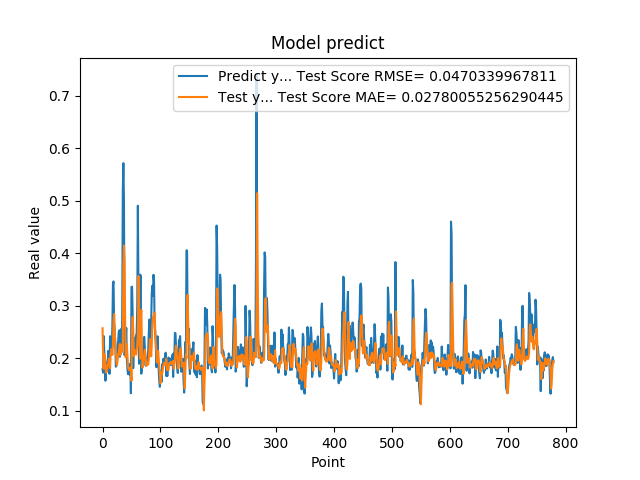

The data file committed next to this chart (first rows):
1.794345527887344915e-01, 2.574514770690456422e-01
1.727855503559112549e-01, 2.050916717190133520e-01
2.426082938909530362e-01, 1.801756963924247557e-01
2.097309380769729614e-01, 2.081980973126005829e-01
1.825350672006607333e-01, 2.069207193594408134e-01
1.575669944286346436e-01, 1.890483607107605324e-01
1.770704984664916992e-01, 1.728154713414168375e-01
1.755136996507644376e-01, 1.739755008807266634e-01
1.939594447612762451e-01, 1.800310606677415493e-01
1.943469941616058627e-01, 1.862685235133206552e-01
2.144328951835632602e-01, 1.909519040854625593e-01
1.937792897224426547e-01, 1.995492156286858554e-01
1.706998199224472046e-01, 1.947475650432985983e-01
2.422726899385452548e-01, 1.812555752964488676e-01
2.336400598287582397e-01, 2.076040105236188482e-01
2.297928631305694580e-01, 2.171335950932881953e-01
2.152034044265747070e-01, 2.138665871365264814e-01
2.623189091682434082e-01, 2.068236273000412240e-01
3.426670730113983154e-01, 2.254852788456487012e-01
3.465315699577331543e-01, 2.720331009130859679e-01
2.670845985412597656e-01, 2.846450978896220563e-01
2.535850703716278076e-01, 2.515813429622362762e-01
2.274277955293655396e-01, 2.303608678325791415e-01
1.842167228460311612e-01, 2.165639616361223208e-01
1.896838992834091187e-01, 1.930360121892991943e-01
2.130100131034850797e-01, 1.868221621257627196e-01
2.186074256896972379e-01, 1.979149928425153471e-01
2.313981950283050537e-01, 2.051189305675732710e-01
2.503419816493988037e-01, 2.118067269019159593e-01
2.535111904144287109e-01, 2.226302108839008087e-01
2.031902372837066650e-01, 2.273524385907697842e-01
2.327843457460403442e-01, 2.063078227142016163e-01
2.558321058750153143e-01, 2.095316354754560573e-01
2.179704755544662476e-01, 2.253808854925205829e-01
2.751700878143310547e-01, 2.129841441909304245e-01
5.200669765472412109e-01, 2.321622596830100749e-01
5.718095898628234863e-01, 3.746286716333047107e-01
5.010549426078796387e-01, 4.150753182562879062e-01
2.063424885272980291e-01, 3.886450255550677468e-01
2.145204693078995029e-01, 2.751555129171537328e-01
2.337387651205062866e-01, 2.020438961109295162e-01
2.580747008323668878e-01, 2.120963199781871200e-01
1.991674900054931918e-01, 2.265752933648743361e-01
1.796395033597946167e-01, 2.055607051681913877e-01
1.698227077722549438e-01, 1.859499988124271586e-01
1.740261465311050415e-01, 1.795039881650007940e-01
1.826220005750656128e-01, 1.775447833245432927e-01
1.689846664667129517e-01, 1.812063873719708673e-01
1.901344954967498502e-01, 1.793410516995811999e-01
1.337733566761016846e-01, 1.828191382434680989e-01
3.362798094749451239e-01, 1.574025974625986035e-01
3.365317881107330322e-01, 2.585983027281670288e-01
2.839955985546112061e-01, 2.790805662802355314e-01
1.813106983900070468e-01, 2.563332200155729601e-01
2.399948686361312866e-01, 2.041921945730417742e-01
2.299271076917648871e-01, 2.086207353144788057e-01
2.266699969768523892e-01, 2.150968661553583627e-01
2.176461517810821256e-01, 2.118163801942231361e-01
2.445257008075713834e-01, 2.072893629171022600e-01
2.472106367349624911e-01, 2.175605077309929747e-01
3.001447618007659912e-01, 2.235187431234051392e-01
... 719 more rows
